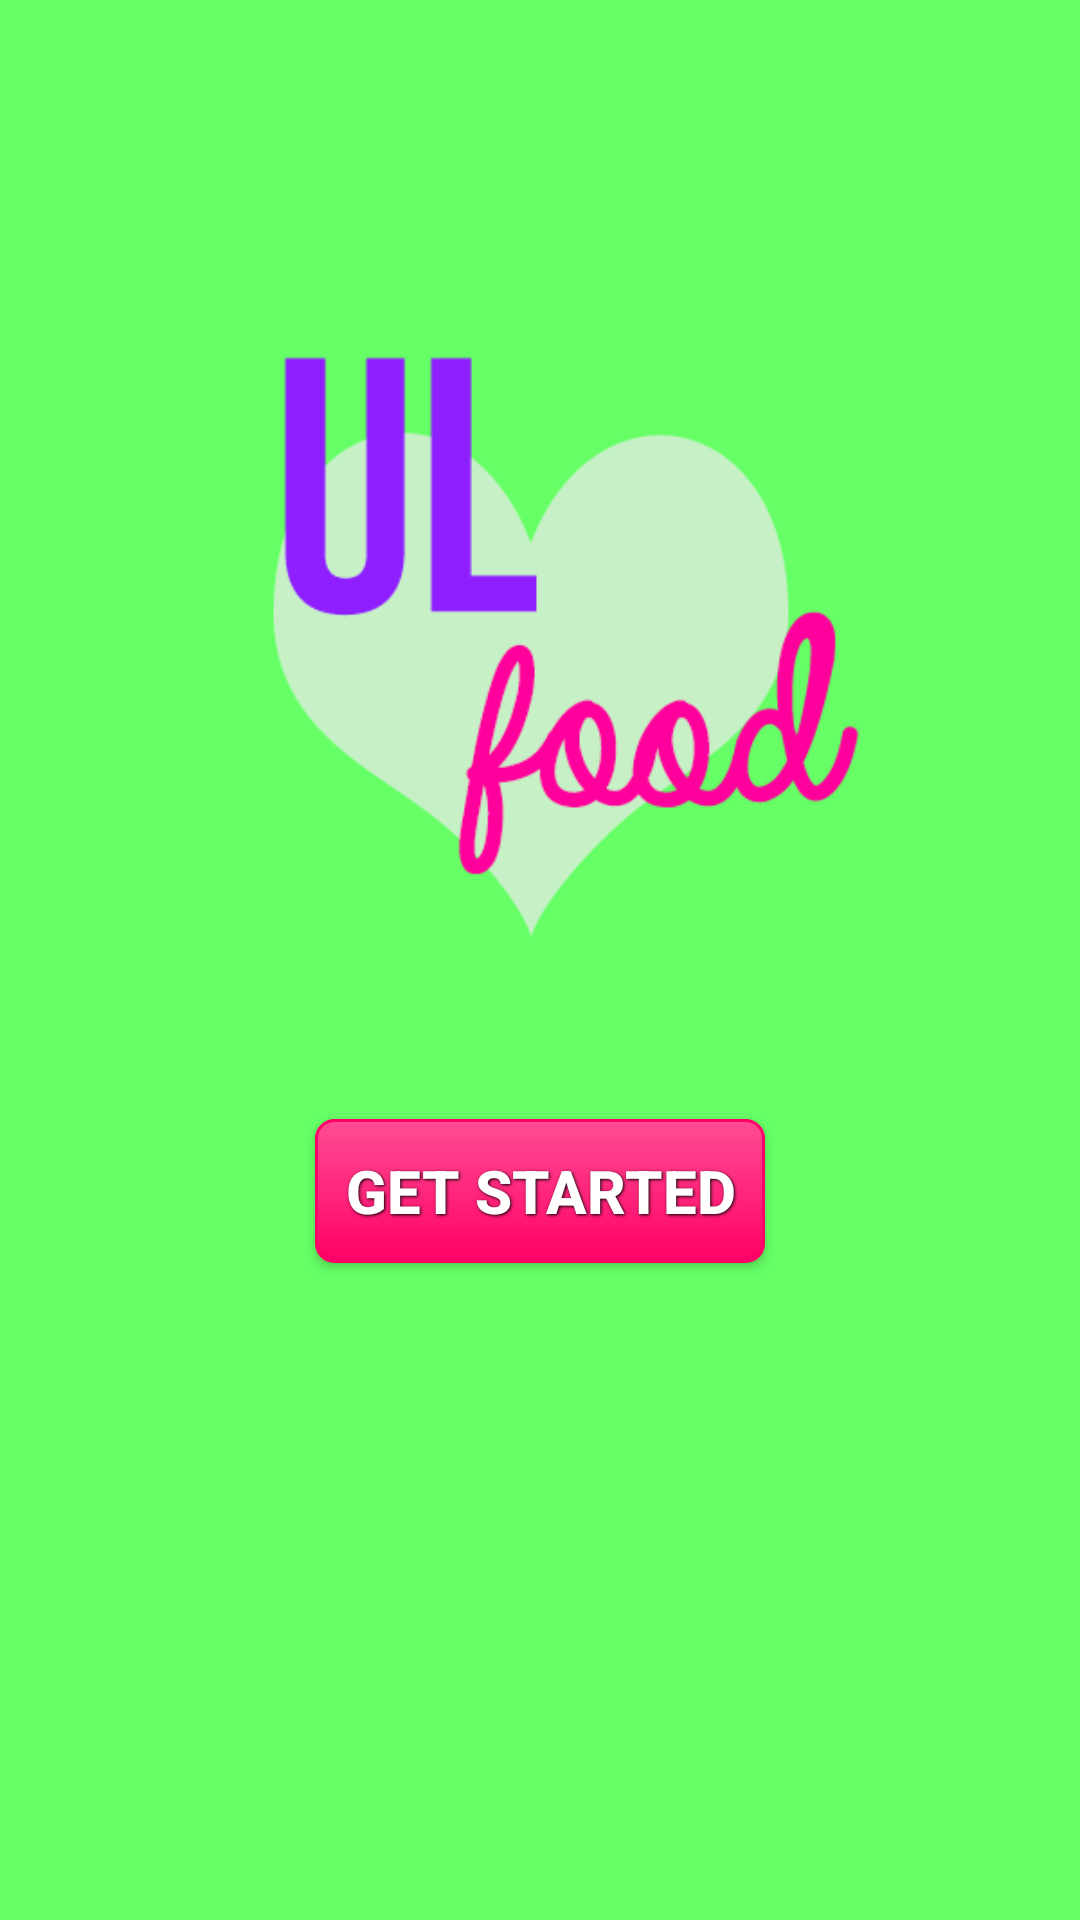

The Android layout XML behind this screen, and the referenced resources:
<!-- AndroidManifest.xml: application theme AppTheme -->
<!-- res/layout/activity_main.xml -->
<?xml version="1.0" encoding="utf-8"?>
<LinearLayout xmlns:android="http://schemas.android.com/apk/res/android"
    android:orientation="vertical"
    android:layout_width="match_parent"
    android:layout_height="match_parent"
    android:background="#66FF66">

    <ImageView
        android:layout_width="match_parent"
        android:layout_height="320dp"
        android:src="@drawable/ulfoodlogo"
        android:layout_marginTop="50dp"/>

    <Button
        android:background="@drawable/new_button"
        android:id="@+id/startButton"
        android:layout_width="wrap_content"
        android:layout_height="wrap_content"
        android:text="Get Started"
        android:layout_gravity="center_horizontal"
        style="@style/button_text"/>

</LinearLayout>
<!-- resources referenced by this layout -->
<resources>
  <!-- drawable new_button (drawable) -->
  <?xml version="1.0" encoding="utf-8" ?>
  <selector xmlns:android="http://schemas.android.com/apk/res/android">
      <item android:state_pressed="true" >
          <shape>
              <solid
                  android:color="#FF4D94" />
              <stroke
                  android:width="1dp"
                  android:color="#FF0066" />
              <corners
                  android:radius="6dp" />
              <padding
                  android:left="10dp"
                  android:top="10dp"
                  android:right="10dp"
                  android:bottom="10dp" />
          </shape>
      </item>
      <item>
          <shape>
              <gradient
                  android:startColor="#FF4D94"
                  android:endColor="#FF0066"
                  android:angle="270" />
              <stroke
                  android:width="1dp"
                  android:color="#FF0066" />
              <corners
                  android:radius="6dp" />
              <padding
                  android:left="10dp"
                  android:top="10dp"
                  android:right="10dp"
                  android:bottom="10dp" />
          </shape>
      </item>
  </selector>
  <!-- drawable ulfoodlogo: png bitmap (drawable, 18588 bytes) -->
  <style name="button_text">
          <item name="android:layout_height">wrap_content</item>
          <item name="android:textColor">#ffffff</item>
          <item name="android:gravity">center</item>
          <item name="android:layout_margin">3dp</item>
          <item name="android:textSize">20dp</item>
          <item name="android:textStyle">bold</item>
          <item name="android:shadowColor">#000000</item>
          <item name="android:shadowDx">1</item>
          <item name="android:shadowDy">1</item>
          <item name="android:shadowRadius">2</item>
      </style>
  <style name="AppTheme" parent="Theme.AppCompat.Light.DarkActionBar">
          
      </style>
</resources>
